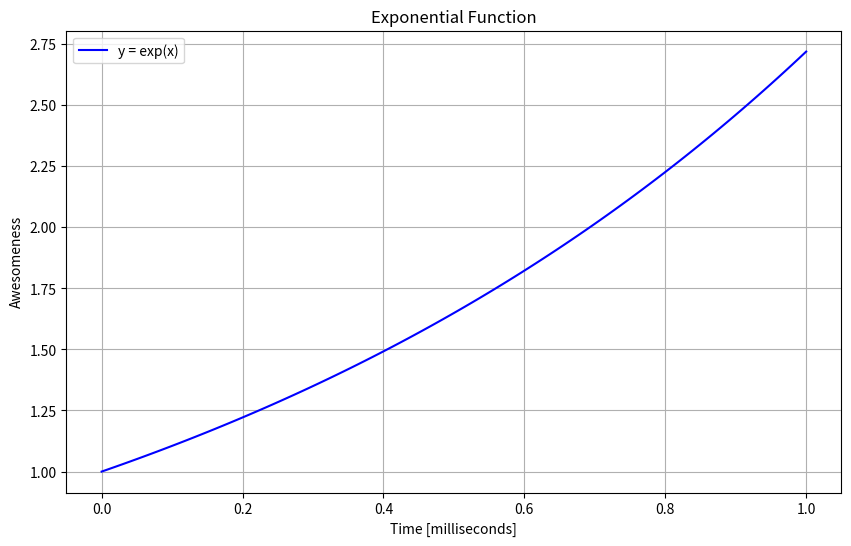

Here is the Python script that generated this plot:
import numpy as np
import matplotlib.pyplot as plt

x = np.linspace(0, 1, 100)

def exp_function(x):
    return np.exp(x)

y = exp_function(x)

plt.figure(figsize=(10, 6))
plt.plot(x, y, label='y = exp(x)', color='blue')
plt.title('Exponential Function')
plt.xlabel('Time [milliseconds]')
plt.ylabel('Awesomeness')
plt.legend()
plt.grid(True)

plt.savefig('exponential_plot.pdf')

plt.show()